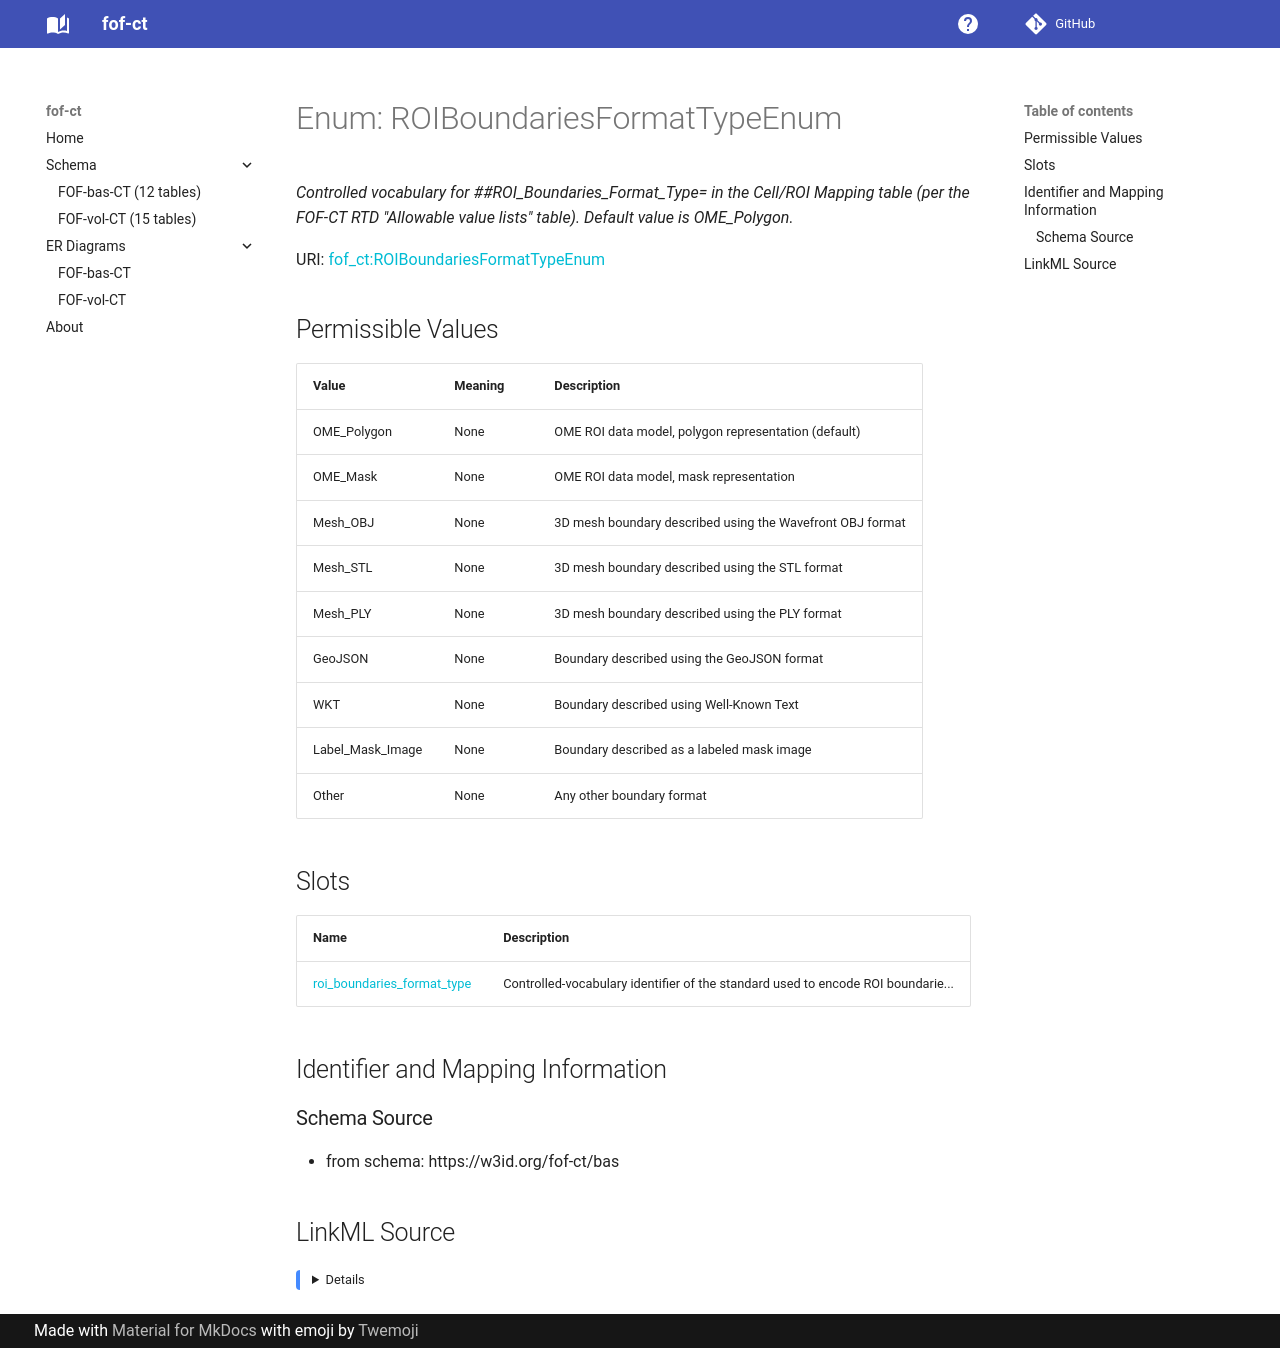

repository: strambc/fof-ct-linkml · page: bas/ROIBoundariesFormatTypeEnum/index.html · generator: mkdocs

---
search:
  boost: 2.0
---


# Enum: ROIBoundariesFormatTypeEnum 




_Controlled vocabulary for ##ROI_Boundaries_Format_Type= in the Cell/ROI Mapping table (per the FOF-CT RTD "Allowable value lists" table). Default value is OME_Polygon._



<div data-search-exclude markdown="1">

URI: [fof_ct:ROIBoundariesFormatTypeEnum](https://w3id.org/fof-ct/ROIBoundariesFormatTypeEnum)

## Permissible Values
| Value | Meaning | Description |
| --- | --- | --- |
| OME_Polygon | None | OME ROI data model, polygon representation (default) |
| OME_Mask | None | OME ROI data model, mask representation |
| Mesh_OBJ | None | 3D mesh boundary described using the Wavefront OBJ format |
| Mesh_STL | None | 3D mesh boundary described using the STL format |
| Mesh_PLY | None | 3D mesh boundary described using the PLY format |
| GeoJSON | None | Boundary described using the GeoJSON format |
| WKT | None | Boundary described using Well-Known Text |
| Label_Mask_Image | None | Boundary described as a labeled mask image |
| Other | None | Any other boundary format |




## Slots

| Name | Description |
| ---  | --- |
| [roi_boundaries_format_type](roi_boundaries_format_type.md) | Controlled-vocabulary identifier of the standard used to encode ROI boundarie... |










## Identifier and Mapping Information





### Schema Source


* from schema: https://w3id.org/fof-ct/bas






## LinkML Source

<details>
```yaml
name: ROIBoundariesFormatTypeEnum
description: 'Controlled vocabulary for ##ROI_Boundaries_Format_Type= in the Cell/ROI
  Mapping table (per the FOF-CT RTD "Allowable value lists" table). Default value
  is OME_Polygon.'
from_schema: https://w3id.org/fof-ct/bas
rank: 1000
permissible_values:
  OME_Polygon:
    text: OME_Polygon
    description: OME ROI data model, polygon representation (default).
  OME_Mask:
    text: OME_Mask
    description: OME ROI data model, mask representation.
  Mesh_OBJ:
    text: Mesh_OBJ
    description: 3D mesh boundary described using the Wavefront OBJ format.
  Mesh_STL:
    text: Mesh_STL
    description: 3D mesh boundary described using the STL format.
  Mesh_PLY:
    text: Mesh_PLY
    description: 3D mesh boundary described using the PLY format.
  GeoJSON:
    text: GeoJSON
    description: Boundary described using the GeoJSON format.
  WKT:
    text: WKT
    description: Boundary described using Well-Known Text.
  Label_Mask_Image:
    text: Label_Mask_Image
    description: Boundary described as a labeled mask image.
  Other:
    text: Other
    description: Any other boundary format. When used, ROI_Boundaries_Format_Description
      becomes mandatory.

```
</details>

</div>
